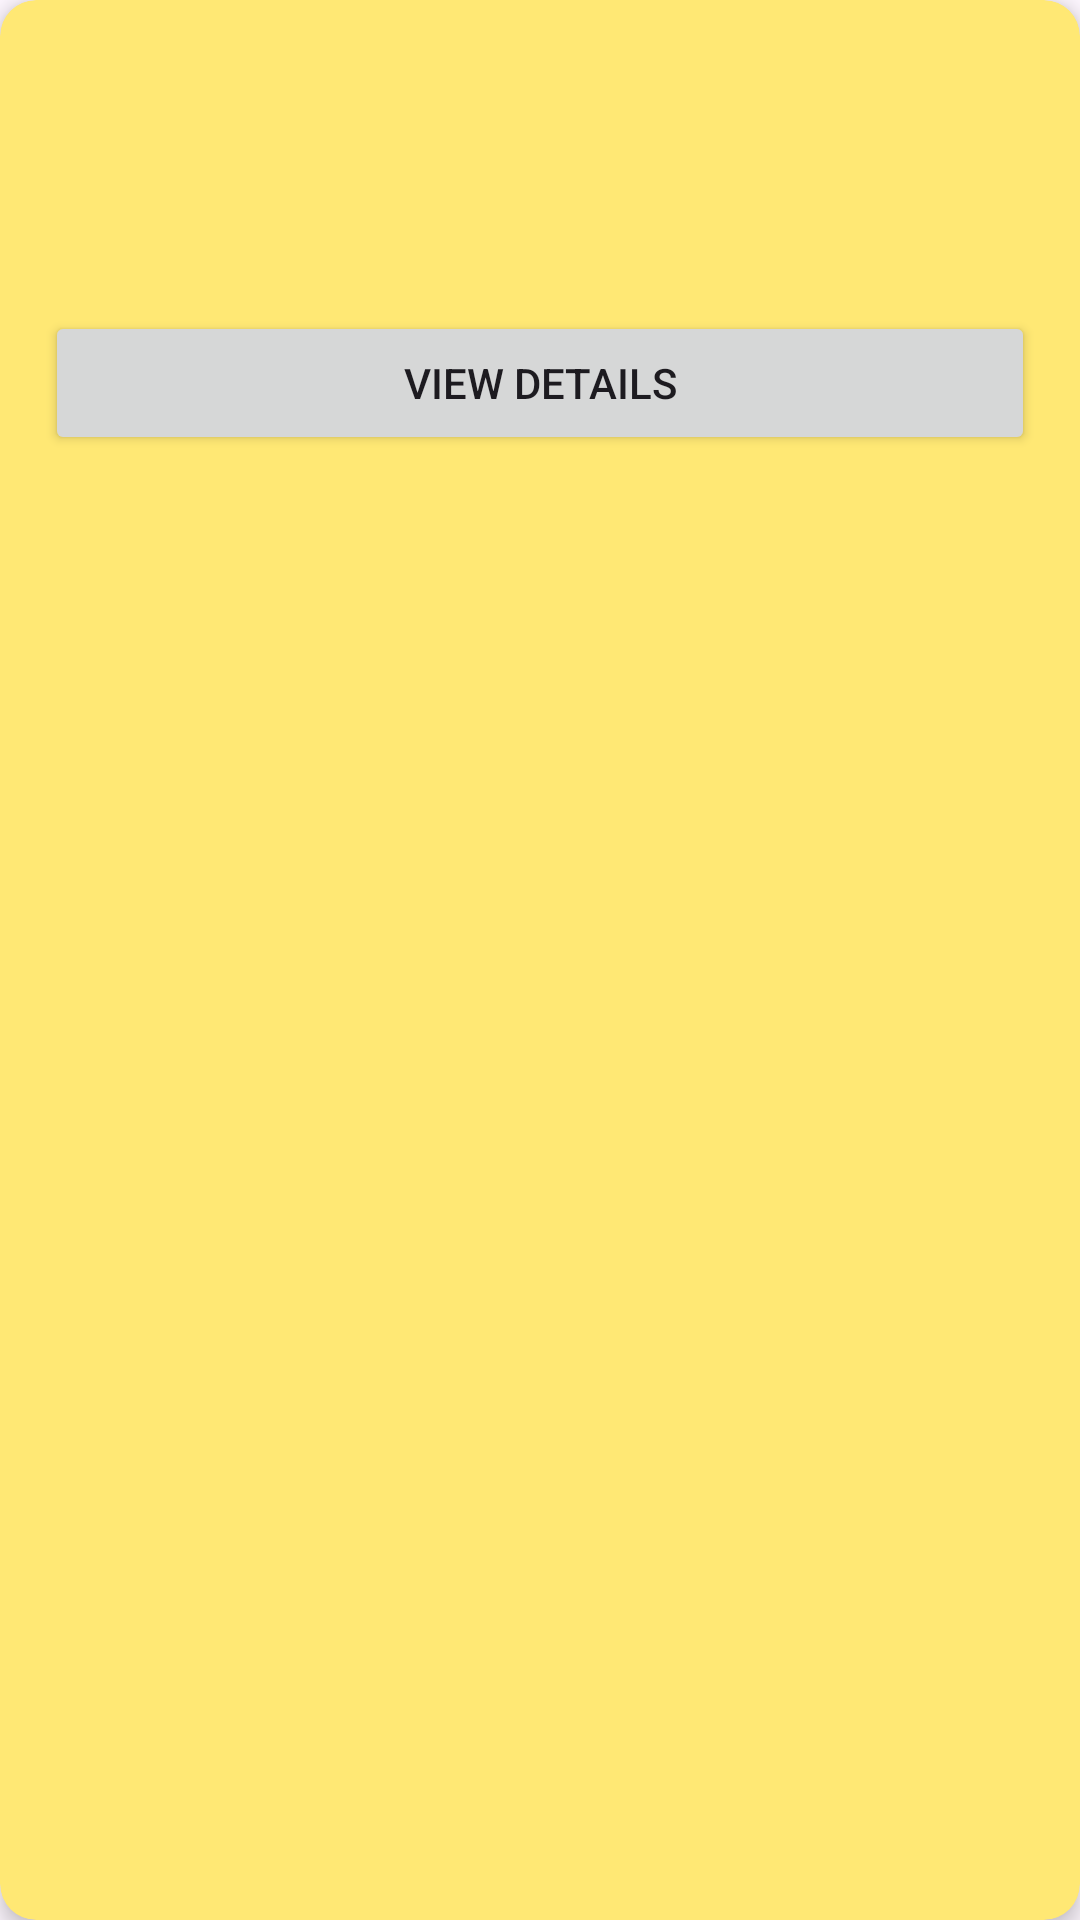

Write the Android layout XML for this screen, with the resource values it uses.
<!-- AndroidManifest.xml: application theme Theme.ISCG7424GroupAssessment -->
<!-- res/layout/pc_item.xml -->
<?xml version="1.0" encoding="utf-8"?>
<androidx.cardview.widget.CardView xmlns:android="http://schemas.android.com/apk/res/android"
    android:layout_width="match_parent"
    android:layout_height="wrap_content"
    xmlns:app="http://schemas.android.com/apk/res-auto"
    android:layout_marginBottom="15dp"
    app:cardBackgroundColor="#FFE874"
    app:cardCornerRadius="12dp"
    app:cardElevation="4dp">

    <LinearLayout
        android:layout_width="match_parent"
        android:layout_height="wrap_content"
        android:orientation="vertical">

        <LinearLayout
            android:layout_width="match_parent"
            android:layout_height="wrap_content"
            android:orientation="vertical"
            android:padding="15dp">

            <TextView
                android:id="@+id/tv_propertyName"
                android:layout_width="match_parent"
                android:layout_height="wrap_content"
                android:textSize="19sp"
                android:textStyle="bold" />

            <TextView
                android:id="@+id/tv_location"
                android:layout_width="match_parent"
                android:layout_height="wrap_content"
                android:layout_marginTop="5dp"
                android:textSize="15sp" />

            <TextView
                android:id="@+id/tv_price"
                android:layout_width="match_parent"
                android:layout_height="wrap_content"
                android:layout_marginTop="5dp"
                android:textSize="17sp"
                android:textStyle="bold" />

            <Button
                android:id="@+id/btn_details"
                android:layout_width="match_parent"
                android:layout_height="wrap_content"
                android:layout_marginTop="10dp"
                android:text="View Details" />

        </LinearLayout>

    </LinearLayout>

</androidx.cardview.widget.CardView>
<!-- resources referenced by this layout -->
<resources>
  <style name="Theme.ISCG7424GroupAssessment" parent="Base.Theme.ISCG7424GroupAssessment" />
  <style name="Base.Theme.ISCG7424GroupAssessment" parent="Theme.Material3.DayNight.NoActionBar">
          
          
      </style>
</resources>
